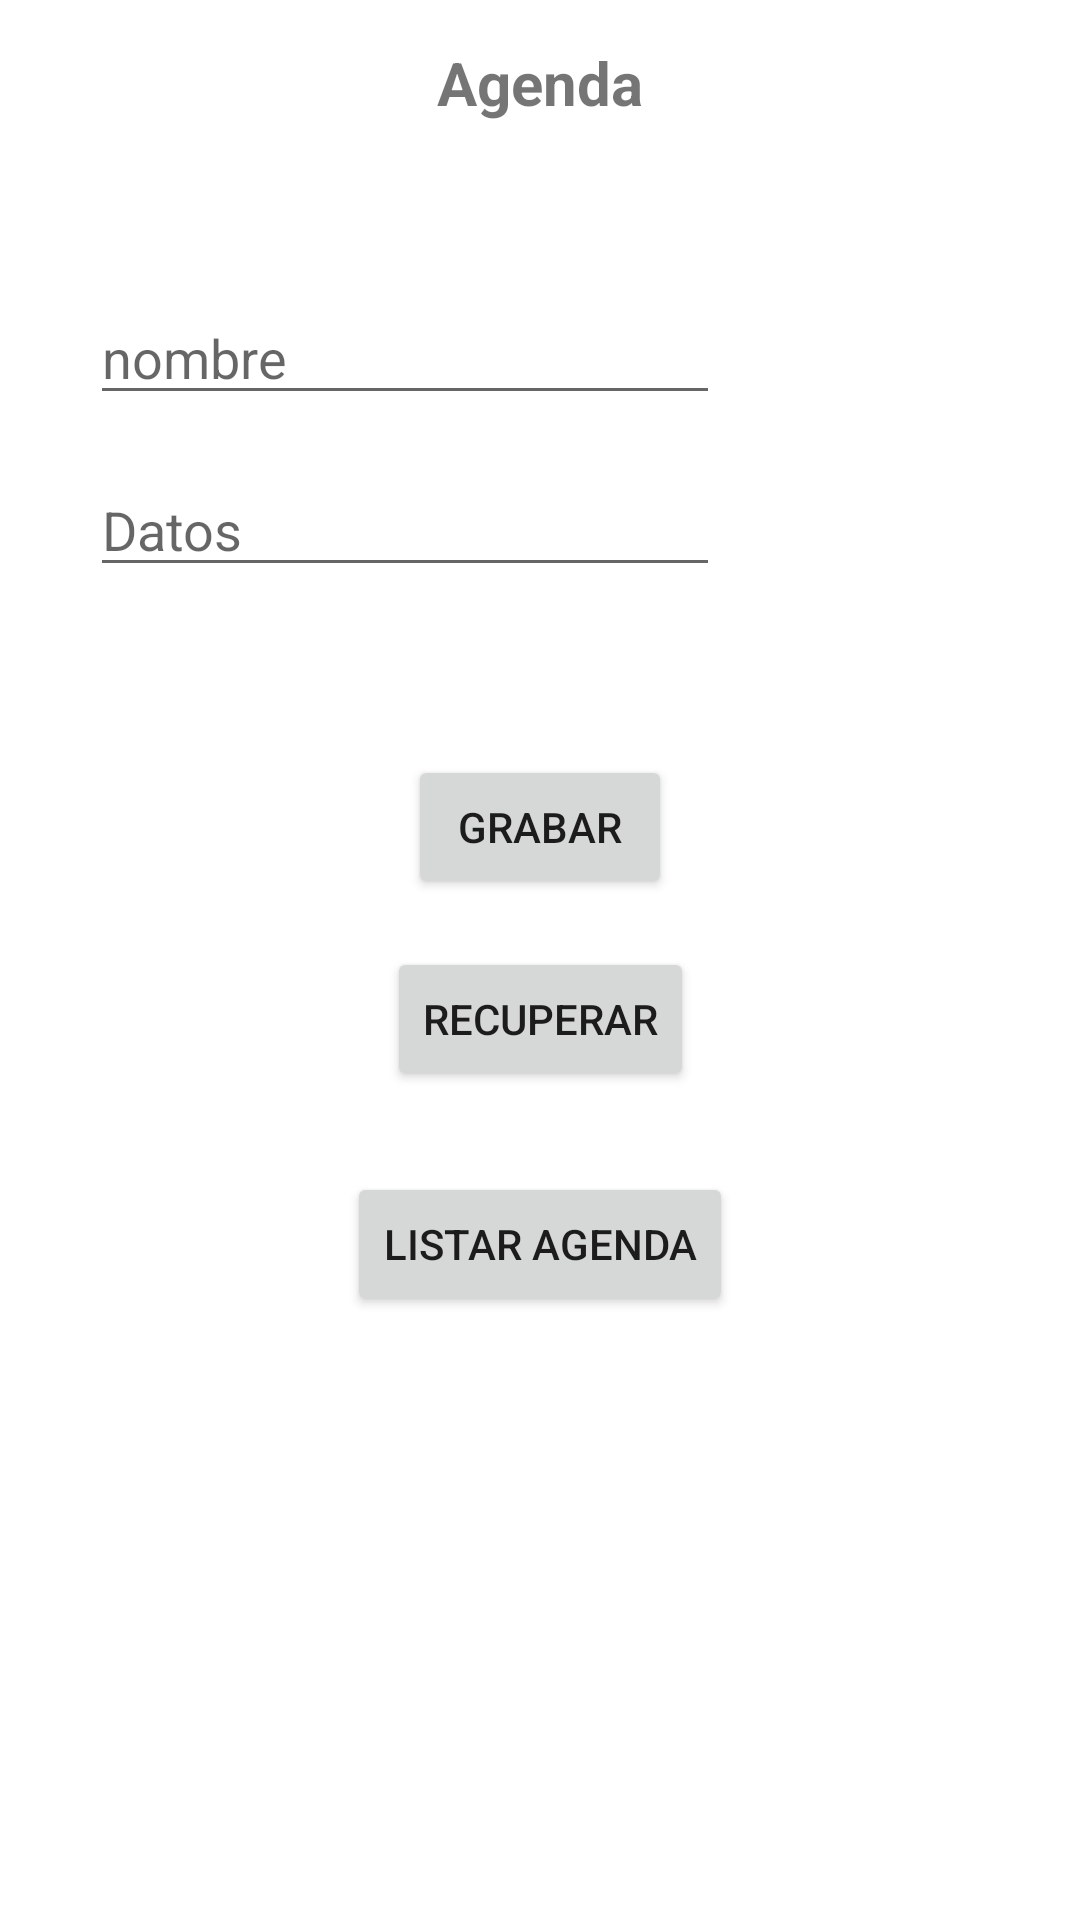

Write the Android layout XML for this screen, with the resource values it uses.
<!-- AndroidManifest.xml: application theme Theme.MyApplicationTercerBim -->
<!-- res/layout/activity_main_shared_pre.xml -->
<?xml version="1.0" encoding="utf-8"?>
<androidx.constraintlayout.widget.ConstraintLayout xmlns:android="http://schemas.android.com/apk/res/android"
    xmlns:app="http://schemas.android.com/apk/res-auto"
    xmlns:tools="http://schemas.android.com/tools"
    android:layout_width="match_parent"
    android:layout_height="match_parent"
    tools:context=".MainActivitySharedPre">

    <EditText
        android:id="@+id/txtNombreShar"
        android:layout_width="wrap_content"
        android:layout_height="wrap_content"
        android:layout_marginStart="30dp"
        android:layout_marginTop="56dp"
        android:layout_marginEnd="185dp"
        android:ems="10"
        android:hint="nombre"
        android:inputType="textPersonName"
        app:layout_constraintEnd_toEndOf="parent"
        app:layout_constraintHorizontal_bias="0.0"
        app:layout_constraintStart_toStartOf="parent"
        app:layout_constraintTop_toBottomOf="@+id/textView7" />

    <TextView
        android:id="@+id/textView7"
        android:layout_width="wrap_content"
        android:layout_height="wrap_content"
        android:layout_marginTop="14dp"
        android:text="Agenda"
        android:textSize="20sp"
        android:textStyle="bold"
        app:layout_constraintEnd_toEndOf="parent"
        app:layout_constraintHorizontal_bias="0.5"
        app:layout_constraintStart_toStartOf="parent"
        app:layout_constraintTop_toTopOf="parent" />

    <EditText
        android:id="@+id/txtdatosShar"
        android:layout_width="wrap_content"
        android:layout_height="wrap_content"
        android:layout_marginStart="30dp"
        android:layout_marginTop="16dp"
        android:layout_marginEnd="180dp"
        android:ems="10"
        android:hint="Datos"
        android:inputType="textPersonName"
        app:layout_constraintEnd_toEndOf="parent"
        app:layout_constraintHorizontal_bias="0.0"
        app:layout_constraintStart_toStartOf="parent"
        app:layout_constraintTop_toBottomOf="@+id/txtNombreShar" />

    <Button
        android:id="@+id/btnGraShar"
        android:layout_width="wrap_content"
        android:layout_height="wrap_content"
        android:layout_marginTop="56dp"
        android:text="Grabar"
        app:layout_constraintEnd_toEndOf="parent"
        app:layout_constraintHorizontal_bias="0.5"
        app:layout_constraintStart_toStartOf="parent"
        app:layout_constraintTop_toBottomOf="@+id/txtdatosShar" />

    <Button
        android:id="@+id/btnRecuShar"
        android:layout_width="wrap_content"
        android:layout_height="wrap_content"
        android:layout_marginTop="16dp"
        android:onClick="recuperar"
        android:text="Recuperar"
        app:layout_constraintEnd_toEndOf="parent"
        app:layout_constraintHorizontal_bias="0.5"
        app:layout_constraintStart_toStartOf="parent"
        app:layout_constraintTop_toBottomOf="@+id/btnGraShar" />

    <Button
        android:id="@+id/btnListAgenda"
        android:layout_width="wrap_content"
        android:layout_height="wrap_content"
        android:layout_marginTop="27dp"
        android:onClick="listA"
        android:text="Listar agenda"
        app:layout_constraintEnd_toEndOf="parent"
        app:layout_constraintHorizontal_bias="0.5"
        app:layout_constraintStart_toStartOf="parent"
        app:layout_constraintTop_toBottomOf="@+id/btnRecuShar" />
</androidx.constraintlayout.widget.ConstraintLayout>
<!-- resources referenced by this layout -->
<resources>
  <style name="Theme.MyApplicationTercerBim" parent="Theme.MaterialComponents.DayNight.NoActionBar">
          
          <item name="colorPrimary">@color/purple_500</item>
          <item name="colorPrimaryVariant">@color/purple_700</item>
          <item name="colorOnPrimary">@color/white</item>
          
          <item name="colorSecondary">@color/teal_200</item>
          <item name="colorSecondaryVariant">@color/teal_700</item>
          <item name="colorOnSecondary">@color/black</item>
          
          <item name="android:statusBarColor" tools:targetApi="l">?attr/colorPrimaryVariant</item>
          
      </style>
  <!-- not gathered from this repository: default colours our renderer supplied (Android Studio template values) -->
  <color name="purple_500">#FF6200EE</color>
  <color name="purple_700">#FF3700B3</color>
  <color name="teal_200">#FF03DAC5</color>
  <color name="teal_700">#FF018786</color>
  <color name="black">#FF000000</color>
  <color name="white">#FFFFFFFF</color>
</resources>
